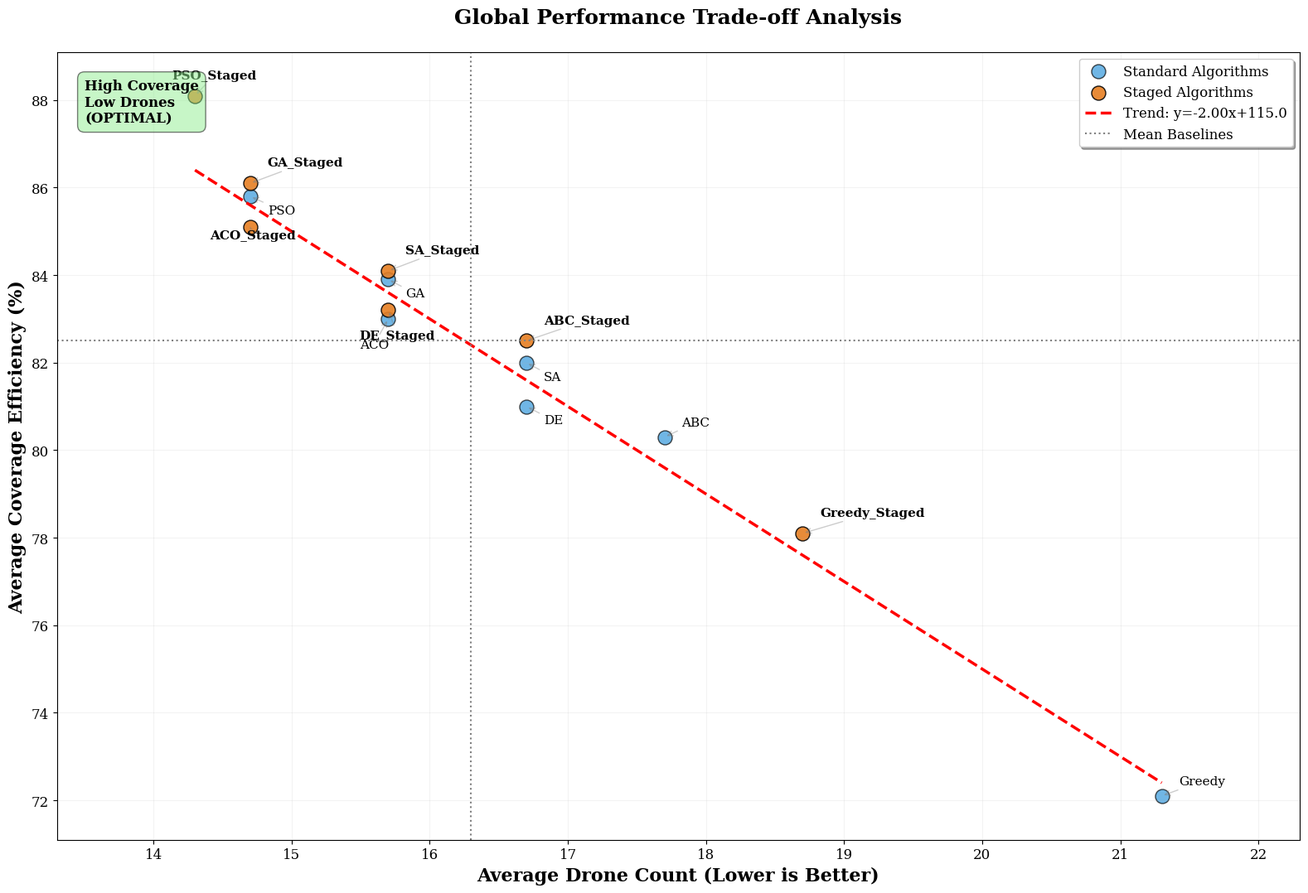

Write the Python code that produced this figure.
import os
import numpy as np
import matplotlib
matplotlib.use('Agg')
import matplotlib.pyplot as plt

# Configuration
OUTPUT_DIR = r"d:\OneDrive_Personal\OneDrive\My Research\03_published\Taif only\Drones 2\Kitchen\SimulationSystem\SimulationSystem\paper\Tamer\figures"
os.makedirs(OUTPUT_DIR, exist_ok=True)

# 1. Setup Academic Styling
plt.rcParams.update({
    'font.size': 14,
    'axes.titlesize': 18,
    'axes.labelsize': 16,
    'xtick.labelsize': 12,
    'ytick.labelsize': 12,
    'legend.fontsize': 12,
    'font.family': 'serif',
    'font.serif': ['Times New Roman', 'DejaVu Serif'],
    'figure.dpi': 1000
})

# 2. Define Algorithms and Colors (Matched to Reference Image)
std_algs = ['PSO', 'GA', 'SA', 'ACO', 'DE', 'ABC', 'Greedy']
stg_algs = [f"{a}_Staged" for a in std_algs]

# Approximated Data points from Reference Image
# (X: Average Drone Count, Y: Average Coverage Efficiency)
drones_std = [14.7, 15.7, 16.7, 15.7, 16.7, 17.7, 21.3]
cov_std = [85.8, 83.9, 82.0, 83.0, 81.0, 80.3, 72.1]

drones_stg = [14.3, 14.7, 15.7, 14.7, 15.7, 16.7, 18.7]
cov_stg = [88.1, 86.1, 84.1, 85.1, 83.2, 82.5, 78.1]

def generate_replicated_figure_8():
    print("Generating Replicated Figure 8 (PNG Only, 1000 DPI)...")
    
    fig, ax = plt.subplots(figsize=(16, 11))
    
    # --- Scatter Plots ---
    ax.scatter(drones_std, cov_std, color='#3498DB', s=150, edgecolor='black', alpha=0.7, label='Standard Algorithms')
    ax.scatter(drones_stg, cov_stg, color='#E67E22', s=150, edgecolor='black', alpha=0.9, label='Staged Algorithms')

    # --- Regression Trend Line ---
    x_trend = np.linspace(min(min(drones_std), min(drones_stg)), max(max(drones_std), max(drones_stg)), 100)
    y_trend = -2.00 * x_trend + 115.0
    ax.plot(x_trend, y_trend, color='red', linestyle='--', linewidth=2.5, label='Trend: y=-2.00x+115.0')
    
    # --- Quadrant Dotted Lines ---
    # These represent the overall mean performance markers
    ax.axhline(y=82.5, color='gray', linestyle=':', linewidth=1.5, label='Mean Baselines')
    ax.axvline(x=16.3, color='gray', linestyle=':', linewidth=1.5)

    # --- Smart Annotation Strategy to Fix Overlaps ---
    # Legend: (x_offset, y_offset)
    offsets = {
        'PSO': (15, -15), 'GA': (15, -15), 'SA': (15, -15), 'ACO': (-25, -25), 
        'DE': (15, -15), 'ABC': (15, 10), 'Greedy': (15, 10),
        'PSO_Staged': (-20, 15), 'GA_Staged': (15, 15), 'SA_Staged': (15, 15), 
        'ACO_Staged': (-35, -10), 'DE_Staged': (-25, -25), 'ABC_Staged': (15, 15), 
        'Greedy_Staged': (15, 15)
    }

    # Label Standard Algorithms
    for i, txt in enumerate(std_algs):
        off = offsets.get(txt, (10, 10))
        ax.annotate(txt, (drones_std[i], cov_std[i]), xytext=off,
                    textcoords='offset points', fontsize=11,
                    arrowprops=dict(arrowstyle='->', color='gray', alpha=0.4))

    # Label Staged Algorithms
    for i, txt in enumerate(stg_algs):
        off = offsets.get(txt, (-10, -10))
        ax.annotate(txt, (drones_stg[i], cov_stg[i]), xytext=off,
                    textcoords='offset points', fontsize=11, weight='bold',
                    arrowprops=dict(arrowstyle='->', color='gray', alpha=0.4))

    # --- Optimality Box ---
    ax.text(13.5, 87.5, "High Coverage\nLow Drones\n(OPTIMAL)", 
            bbox=dict(facecolor='lightgreen', alpha=0.5, boxstyle='round,pad=0.5'),
            fontweight='bold', fontsize=12)

    # --- Styling ---
    ax.set_xlabel('Average Drone Count (Lower is Better)', fontweight='bold')
    ax.set_ylabel('Average Coverage Efficiency (%)', fontweight='bold')
    ax.set_title('Global Performance Trade-off Analysis', fontweight='bold', pad=25)
    ax.grid(True, linestyle='-', alpha=0.15)
    ax.legend(loc='upper right', frameon=True, shadow=True)
    
    ax.set_xlim(min(min(drones_std), min(drones_stg)) - 1, max(max(drones_std), max(drones_stg)) + 1)
    ax.set_ylim(min(min(cov_std), min(cov_stg)) - 1, max(max(cov_std), max(cov_stg)) + 1)

    plt.tight_layout()
    
    # Save PNG Only
    png_path = os.path.join(OUTPUT_DIR, "fig_8_FINAL_REPLICATED.png")
    plt.savefig(png_path, dpi=1000, bbox_inches='tight')
    plt.close()
    
    print(f"SUCCESS: Replicated Figure 8 (PNG) saved to:\n  {png_path}")

if __name__ == "__main__":
    generate_replicated_figure_8()
